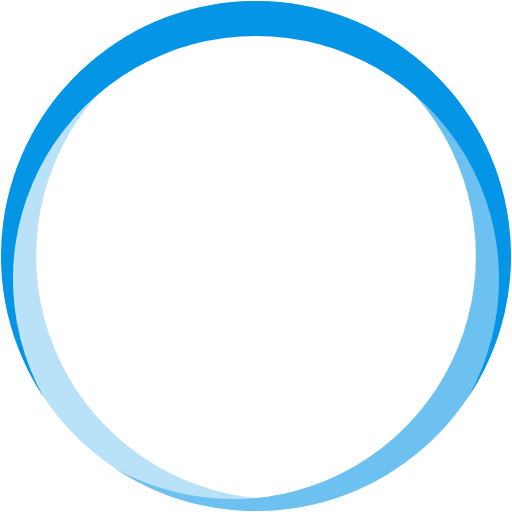
t = 0.00 s
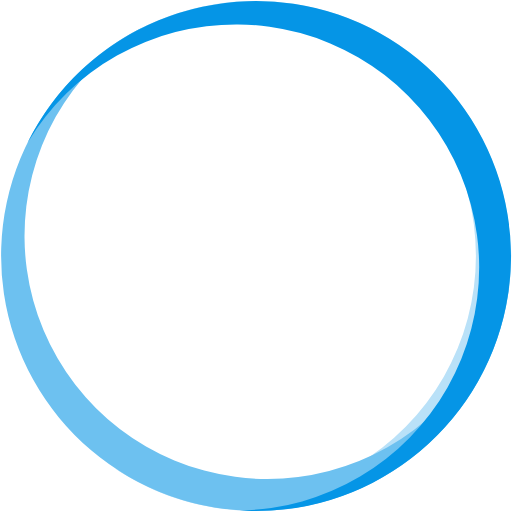
t = 0.54 s
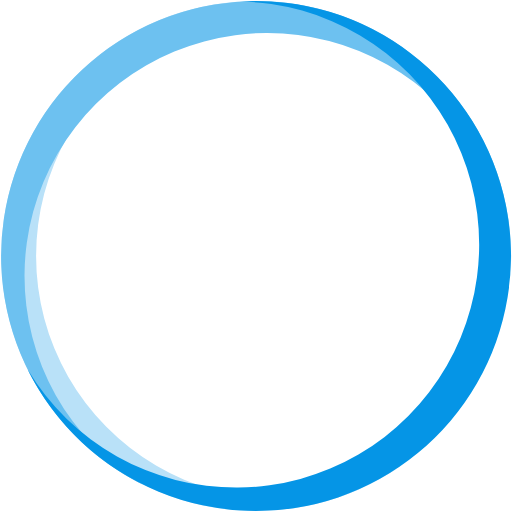
t = 1.08 s
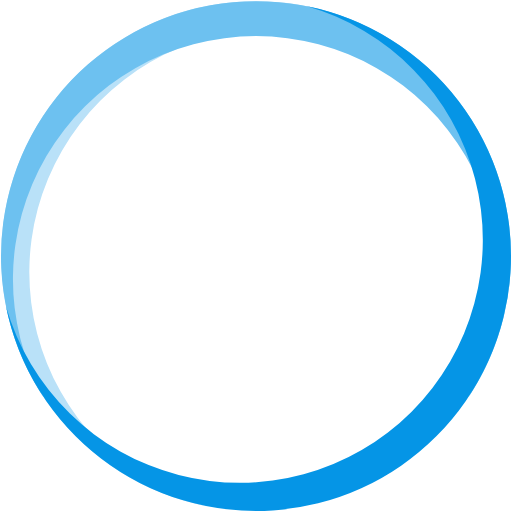
t = 1.22 s
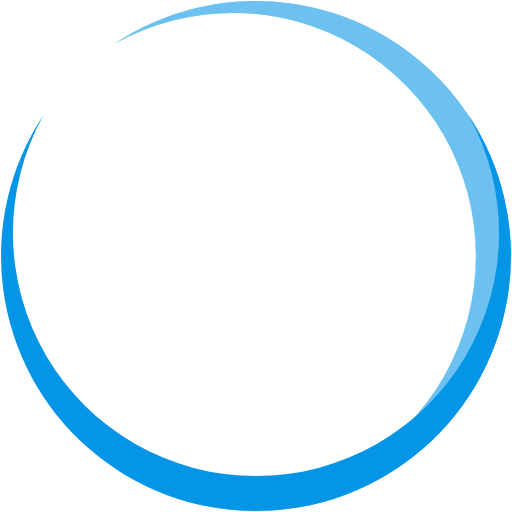
t = 1.62 s
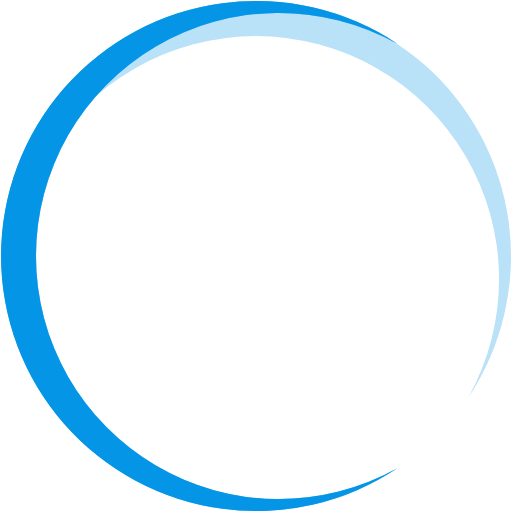
t = 2.43 s

The animated SVG that drew these frames (rendered in a browser with its animation timeline set to each time). Animation: 3 SMIL elements (animateTransform=3); one cycle of 3.24 s, repeats indefinitely.

<?xml version="1.0" encoding="UTF-8" standalone="no"?><svg xmlns:svg="http://www.w3.org/2000/svg" xmlns="http://www.w3.org/2000/svg" xmlns:xlink="http://www.w3.org/1999/xlink" version="1.0" width="64px" height="64px" viewBox="0 0 128 128" xml:space="preserve"><g><path fill="#b9e1f8" d="M99.359,10.919a60.763,60.763,0,1,0,0,106.162A63.751,63.751,0,1,1,99.359,10.919Z"/><animateTransform attributeName="transform" type="rotate" from="0 64 64" to="360 64 64" dur="1080ms" repeatCount="indefinite"></animateTransform></g><g><path fill="#6dc1f0" d="M28.641,117.081a60.763,60.763,0,1,0,0-106.162A63.751,63.751,0,1,1,28.641,117.081Z"/><animateTransform attributeName="transform" type="rotate" from="0 64 64" to="360 64 64" dur="1620ms" repeatCount="indefinite"></animateTransform></g><g><path fill="#0595e6" d="M117.081,99.313a60.763,60.763,0,1,0-106.162,0A63.751,63.751,0,1,1,117.081,99.313Z"/><animateTransform attributeName="transform" type="rotate" from="0 64 64" to="360 64 64" dur="3240ms" repeatCount="indefinite"></animateTransform></g></svg>
